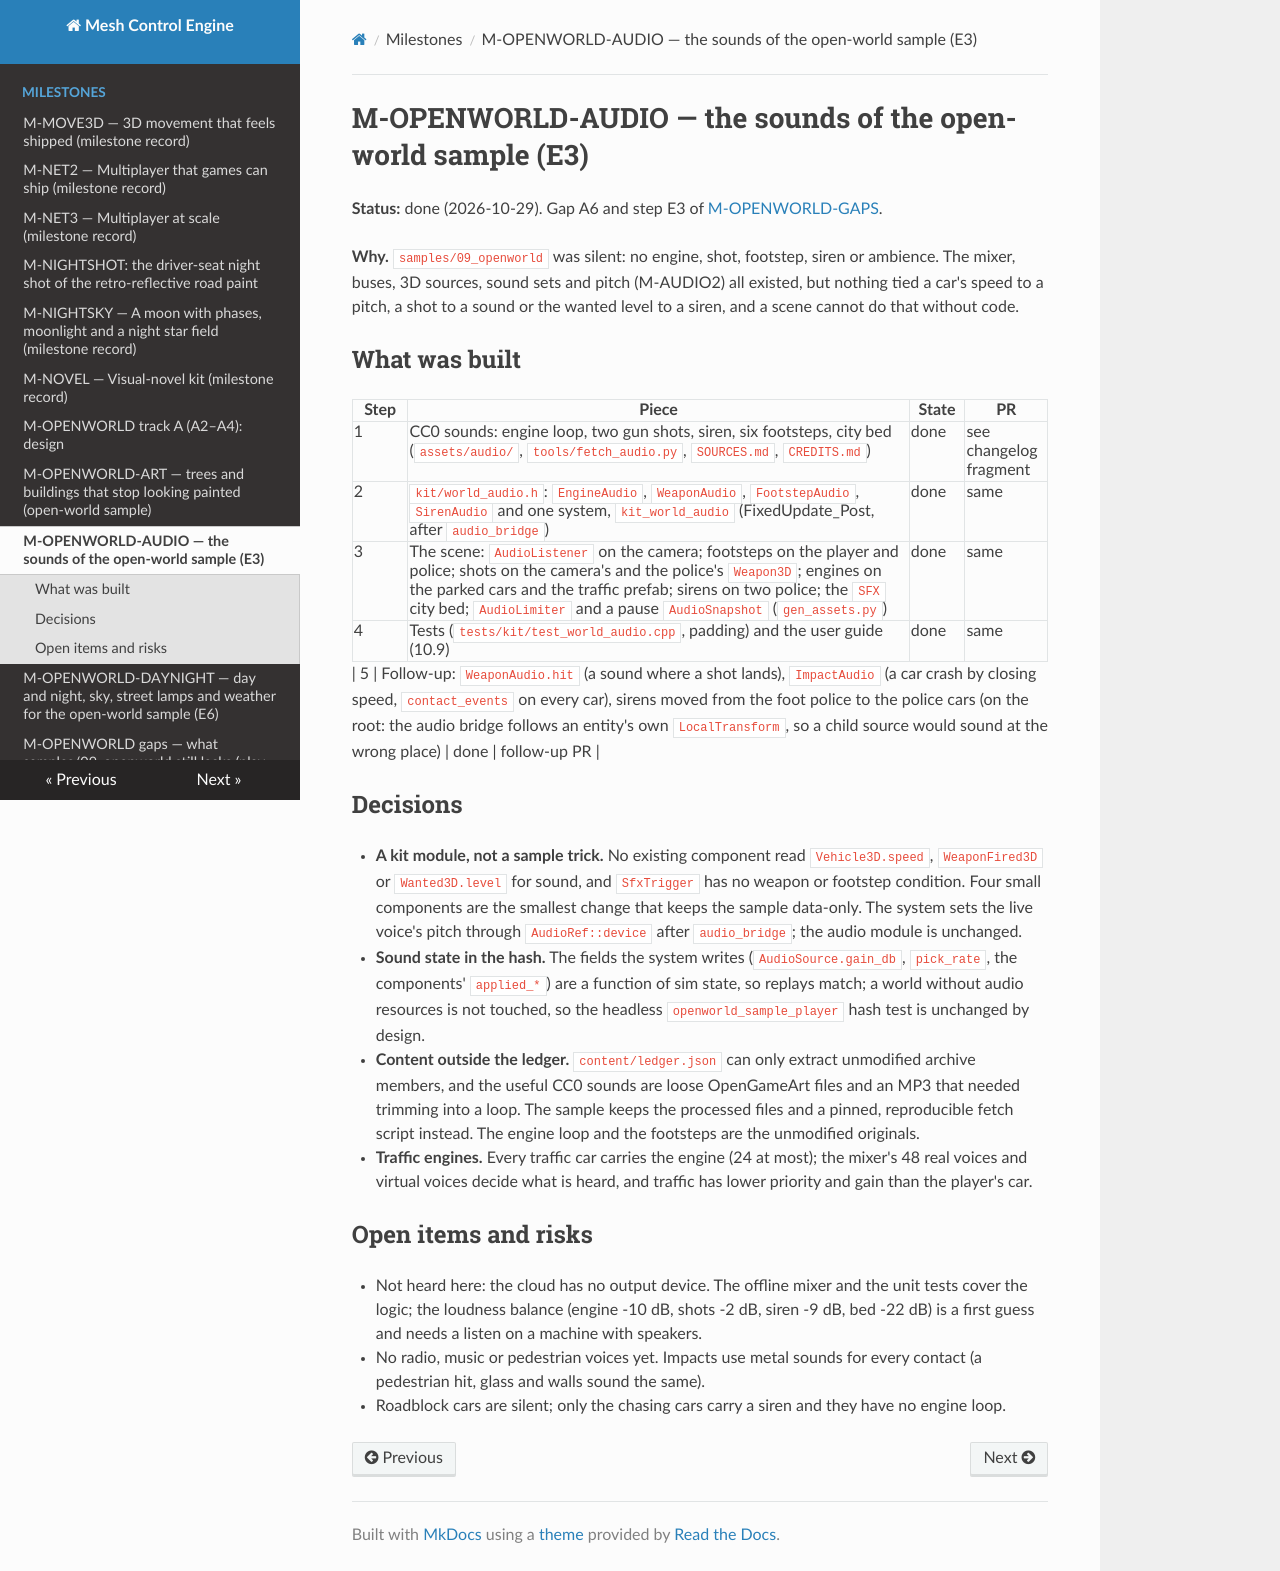

repository: sberkan09/mesh_control_engine · page: milestones/M-OPENWORLD-AUDIO/index.html · generator: mkdocs

# M-OPENWORLD-AUDIO — the sounds of the open-world sample (E3)

**Status:** done (2026-10-29). Gap A6 and step E3 of [M-OPENWORLD-GAPS](M-OPENWORLD-GAPS.md).

**Why.** `samples/09_openworld` was silent: no engine, shot, footstep, siren or ambience. The mixer, buses, 3D sources, sound sets and
pitch (M-AUDIO2) all existed, but nothing tied a car's speed to a pitch, a shot to a sound or the wanted level to a siren, and a
scene cannot do that without code.

## What was built

| Step | Piece | State | PR |
|---|---|---|---|
| 1 | CC0 sounds: engine loop, two gun shots, siren, six footsteps, city bed (`assets/audio/`, `tools/fetch_audio.py`, `SOURCES.md`, `CREDITS.md`) | done | see changelog fragment |
| 2 | `kit/world_audio.h`: `EngineAudio`, `WeaponAudio`, `FootstepAudio`, `SirenAudio` and one system, `kit_world_audio` (FixedUpdate_Post, after `audio_bridge`) | done | same |
| 3 | The scene: `AudioListener` on the camera; footsteps on the player and police; shots on the camera's and the police's `Weapon3D`; engines on the parked cars and the traffic prefab; sirens on two police; the `SFX` city bed; `AudioLimiter` and a pause `AudioSnapshot` (`gen_assets.py`) | done | same |
| 4 | Tests (`tests/kit/test_world_audio.cpp`, padding) and the user guide (10.9) | done | same |

| 5 | Follow-up: `WeaponAudio.hit` (a sound where a shot lands), `ImpactAudio` (a car crash by closing speed, `contact_events` on every car), sirens moved from the foot police to the police cars (on the root: the audio bridge follows an entity's own `LocalTransform`, so a child source would sound at the wrong place) | done | follow-up PR |

## Decisions

- **A kit module, not a sample trick.** No existing component read `Vehicle3D.speed`, `WeaponFired3D` or `Wanted3D.level` for sound, and
  `SfxTrigger` has no weapon or footstep condition. Four small components are the smallest change that keeps the sample data-only.
  The system sets the live voice's pitch through `AudioRef::device` after `audio_bridge`; the audio module is unchanged.
- **Sound state in the hash.** The fields the system writes (`AudioSource.gain_db`, `pick_rate`, the components' `applied_*`) are a function of
  sim state, so replays match; a world without audio resources is not touched, so the headless `openworld_sample_player` hash test is unchanged by design.
- **Content outside the ledger.** `content/ledger.json` can only extract unmodified archive members, and the useful CC0 sounds are loose OpenGameArt
  files and an MP3 that needed trimming into a loop. The sample keeps the processed files and a pinned, reproducible fetch script instead.
  The engine loop and the footsteps are the unmodified originals.
- **Traffic engines.** Every traffic car carries the engine (24 at most); the mixer's 48 real voices and virtual voices decide what is heard, and
  traffic has lower priority and gain than the player's car.

## Open items and risks

- Not heard here: the cloud has no output device. The offline mixer and the unit tests cover the logic; the loudness balance (engine -10 dB, shots -2 dB,
  siren -9 dB, bed -22 dB) is a first guess and needs a listen on a machine with speakers.
- No radio, music or pedestrian voices yet. Impacts use metal sounds for every contact (a pedestrian hit, glass and walls sound the same).
- Roadblock cars are silent; only the chasing cars carry a siren and they have no engine loop.
